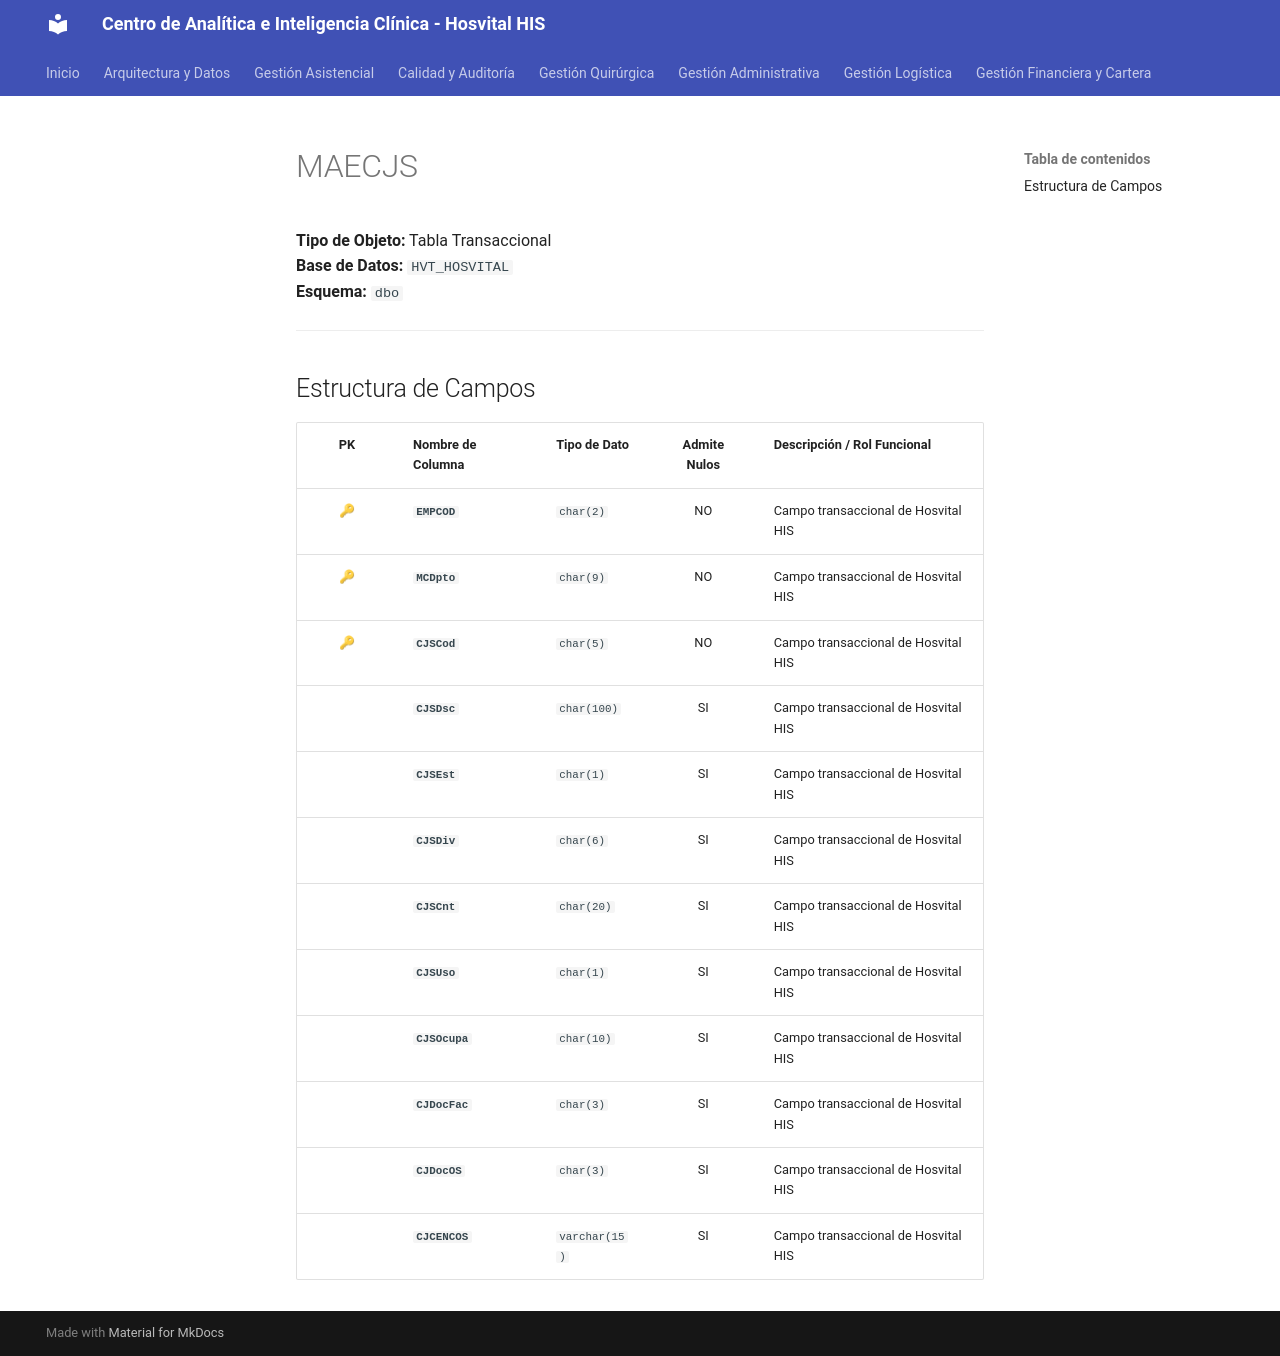

repository: SoporteSaludtech/superset-docs · page: diccionario-general/MAECJS/index.html · generator: mkdocs

# MAECJS

**Tipo de Objeto:** Tabla Transaccional  
**Base de Datos:** `HVT_HOSVITAL`  
**Esquema:** `dbo`

---

## Estructura de Campos

| PK | Nombre de Columna | Tipo de Dato | Admite Nulos | Descripción / Rol Funcional |
| :-: | :--- | :--- | :-: | :--- |
| 🔑 | **`EMPCOD`** | `char(2)` | NO | Campo transaccional de Hosvital HIS |
| 🔑 | **`MCDpto`** | `char(9)` | NO | Campo transaccional de Hosvital HIS |
| 🔑 | **`CJSCod`** | `char(5)` | NO | Campo transaccional de Hosvital HIS |
|  | **`CJSDsc`** | `char(100)` | SI | Campo transaccional de Hosvital HIS |
|  | **`CJSEst`** | `char(1)` | SI | Campo transaccional de Hosvital HIS |
|  | **`CJSDiv`** | `char(6)` | SI | Campo transaccional de Hosvital HIS |
|  | **`CJSCnt`** | `char(20)` | SI | Campo transaccional de Hosvital HIS |
|  | **`CJSUso`** | `char(1)` | SI | Campo transaccional de Hosvital HIS |
|  | **`CJSOcupa`** | `char(10)` | SI | Campo transaccional de Hosvital HIS |
|  | **`CJDocFac`** | `char(3)` | SI | Campo transaccional de Hosvital HIS |
|  | **`CJDocOS`** | `char(3)` | SI | Campo transaccional de Hosvital HIS |
|  | **`CJCENCOS`** | `varchar(15)` | SI | Campo transaccional de Hosvital HIS |
